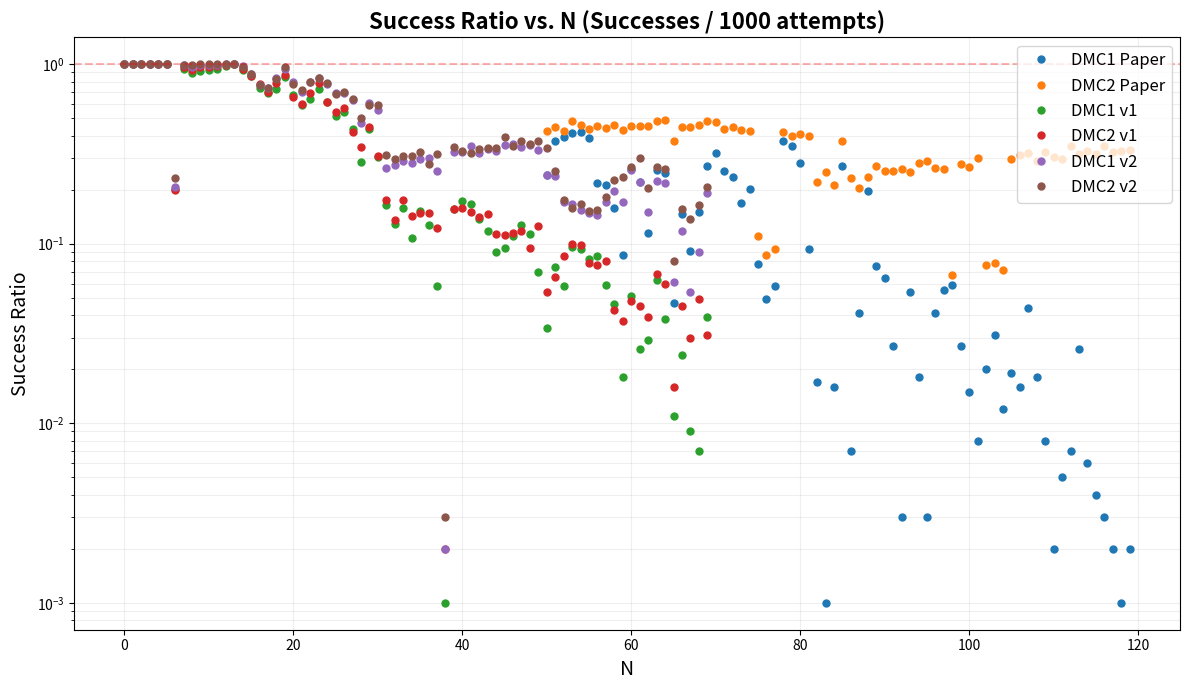

Write Python code to recreate this figure.
import matplotlib.pyplot as plt
import numpy as np

def plotSuccessData(data, samplesize, label, color=None):
    N_values = sorted(data.keys())
    success_counts = [data[n] for n in N_values]
    success_ratios = [count / samplesize for count in success_counts]

    N_zero = [N for N, r in zip(N_values, success_ratios) if r == 0]
    N_non_zero = [N for N, r in zip(N_values, success_ratios) if r > 0]
    ratios_non_zero = [r for r in success_ratios if r > 0]

    plt.semilogy(N_non_zero, ratios_non_zero, 'bo', markersize=5, label=label, 
                 linestyle='', color=color)
    plt.semilogy(N_zero, [1e-3] * len(N_zero), 'rx', markersize=7, 
                markeredgewidth=2, linestyle='', color=color)

success_data_paper_DMC1 = {
    50: 242, 51: 372, 52: 392, 53: 411, 54: 418, 55: 389, 56: 219, 57: 212, 58: 158, 59: 87,
    60: 262, 61: 220, 62: 114, 63: 257, 64: 248, 65: 47, 66: 146, 67: 91, 68: 151, 69: 271,
    70: 319, 71: 255, 72: 234, 73: 168, 74: 202, 75: 77, 76: 49, 77: 58, 78: 371, 79: 350,
    80: 282, 81: 93, 82: 17, 83: 1, 84: 16, 85: 271, 86: 7, 87: 41, 88: 197, 89: 75,
    90: 64, 91: 27, 92: 3, 93: 54, 94: 18, 95: 3, 96: 41, 97: 55, 98: 59, 99: 27,
    100: 15, 101: 8, 102: 20, 103: 31, 104: 12, 105: 19, 106: 16, 107: 44, 108: 18, 109: 8,
    110: 2, 111: 5, 112: 7, 113: 26, 114: 6, 115: 4, 116: 3, 117: 2, 118: 1, 119: 2
}

success_data_paper_DMC2 = {
    50: 423, 51: 444, 52: 426, 53: 483, 54: 458, 55: 434, 56: 454, 57: 442, 58: 458, 59: 428,
    60: 450, 61: 451, 62: 454, 63: 482, 64: 491, 65: 373, 66: 449, 67: 445, 68: 457, 69: 483,
    70: 476, 71: 438, 72: 447, 73: 431, 74: 424, 75: 111, 76: 87, 77: 94, 78: 420, 79: 397,
    80: 407, 81: 400, 82: 220, 83: 250, 84: 213, 85: 373, 86: 232, 87: 204, 88: 235, 89: 270,
    90: 253, 91: 255, 92: 262, 93: 251, 94: 280, 95: 288, 96: 264, 97: 261, 98: 67, 99: 278,
    100: 267, 101: 301, 102: 76, 103: 78, 104: 71, 105: 298, 106: 310, 107: 320, 108: 290, 109: 325,
    110: 305, 111: 297, 112: 348, 113: 316, 114: 327, 115: 316, 116: 349, 117: 323, 118: 330, 119: 332
}

success_data_paper_SMC = {
    50: 467, 51: 466, 52: 475, 53: 501, 54: 488, 55: 444, 56: 455, 57: 466, 58: 507, 59: 472,
    60: 479, 61: 478, 62: 503, 63: 503, 64: 507, 65: 373, 66: 476, 67: 445, 68: 457, 69: 483,
    70: 477, 71: 438, 72: 448, 73: 431, 74: 427, 75: 111, 76: 87, 77: 94, 78: 436, 79: 400,
    80: 407, 81: 400, 82: 220, 83: 250, 84: 213, 85: 373, 86: 232, 87: 204, 88: 235, 89: 270,
    90: 253, 91: 255, 92: 262, 93: 251, 94: 280, 95: 288, 96: 264, 97: 261, 98: 67, 99: 278,
    100: 267, 101: 301, 102: 76, 103: 78, 104: 71, 105: 298, 106: 310, 107: 320, 108: 290, 109: 325,
    110: 305, 111: 297, 112: 348, 113: 316, 114: 327, 115: 316, 116: 349, 117: 323, 118: 330, 119: 332
}

# the first success_data here comes from the main DMC implementation I've been using up to this point: 
"""
stepsSinceImprovement += 1;
if (deltaAtomEnergy < 0.0f || uniformDist(rng) < std::exp(-deltaAtomEnergy * dmcParams.invAcceptanceEnergy)) {
    localDiscreteOptimization(proposal);
    float candidateEnergy = proposal.getClusterEnergy(params.gridSpacingSquared); 
    
    if(candidateEnergy < state.discCandidates.back().second) { // the back is guaranteed to be the best
        state.discCandidates.emplace_back(proposal, candidateEnergy);
        stepsSinceImprovement = 0;
    }
    proposal.copyTo(walker);
}
"""
success_data_DMC1 = {0: 1000, 1: 1000, 2: 1000, 3: 1000, 4: 1000, 5: 1000, 6: 201, 7: 934, 8: 896, 9: 912, 10: 930, 11: 937, 12: 979, 13: 997, 14: 926, 15: 857, 16: 733, 17: 687, 18: 726, 19: 844, 20: 673, 21: 593, 22: 636, 23: 730, 24: 614, 25: 517, 26: 544, 27: 434, 28: 285, 29: 434, 30: 303, 31: 164, 32: 129, 33: 159, 34: 108, 35: 153, 36: 127, 37: 58, 38: 1, 39: 156, 40: 172, 41: 166, 42: 137, 43: 118, 44: 90, 45: 95, 46: 111, 47: 127, 48: 113, 49: 70, 50: 34, 51: 74, 52: 58, 53: 96, 54: 93, 55: 82, 56: 85, 57: 59, 58: 46, 59: 18, 60: 51, 61: 26, 62: 29, 63: 63, 64: 38, 65: 11, 66: 24, 67: 9, 68: 7, 69: 39}
success_data_DMC2 = {0: 1000, 1: 1000, 2: 1000, 3: 1000, 4: 1000, 5: 1000, 6: 200, 7: 964, 8: 931, 9: 961, 10: 966, 11: 971, 12: 988, 13: 1000, 14: 938, 15: 861, 16: 776, 17: 701, 18: 783, 19: 873, 20: 660, 21: 601, 22: 695, 23: 783, 24: 614, 25: 539, 26: 569, 27: 421, 28: 347, 29: 444, 30: 308, 31: 175, 32: 136, 33: 176, 34: 143, 35: 149, 36: 148, 37: 123, 38: 2, 39: 156, 40: 158, 41: 150, 42: 141, 43: 147, 44: 113, 45: 112, 46: 115, 47: 118, 48: 95, 49: 126, 50: 54, 51: 65, 52: 85, 53: 99, 54: 98, 55: 78, 56: 76, 57: 80, 58: 43, 59: 37, 60: 48, 61: 45, 62: 39, 63: 68, 64: 60, 65: 16, 66: 45, 67: 30, 68: 49, 69: 31}

# the second comes from my experimental rewrite, based on a new interpretation of the wording in the original FGO paper and the papers using it
"""
if (deltaAtomEnergy < 0.0f || uniformDist(rng) < std::exp(-deltaAtomEnergy * dmcParams.invAcceptanceEnergy)) {
    // accept move as new walker
    recomputeWeights = true;
    localDiscreteOptimization(proposal);
    proposal.copyTo(walker);

    float candidateEnergy = proposal.getClusterEnergy(params.gridSpacingSquared); 

    if(candidateEnergy < state.discCandidates.back().second) {
        state.discCandidates.emplace_back(proposal, candidateEnergy);
        stepsSinceImprovement = 0;
    } else {
        stepsSinceImprovement += 1;
    }
}
"""
success_data_DMC1_v2 = {0: 1000, 1: 1000, 2: 1000, 3: 1000, 4: 1000, 5: 1000, 6: 206, 7: 988, 8: 966, 9: 985, 10: 995, 11: 988, 12: 1000, 13: 1000, 14: 974, 15: 878, 16: 768, 17: 740, 18: 832, 19: 945, 20: 794, 21: 698, 22: 797, 23: 834, 24: 771, 25: 687, 26: 691, 27: 630, 28: 469, 29: 610, 30: 558, 31: 263, 32: 276, 33: 289, 34: 282, 35: 298, 36: 301, 37: 253, 38: 2, 39: 323, 40: 325, 41: 352, 42: 321, 43: 338, 44: 328, 45: 354, 46: 358, 47: 344, 48: 354, 49: 334, 50: 241, 51: 239, 52: 171, 53: 167, 54: 154, 55: 149, 56: 145, 57: 170, 58: 196, 59: 170, 60: 258, 61: 221, 62: 150, 63: 223, 64: 217, 65: 61, 66: 118, 67: 54, 68: 90, 69: 191}
success_data_DMC2_v2 = {0: 1000, 1: 1000, 2: 1000, 3: 1000, 4: 1000, 5: 1000, 6: 233, 7: 995, 8: 991, 9: 1000, 10: 999, 11: 1000, 12: 1000, 13: 1000, 14: 969, 15: 877, 16: 768, 17: 735, 18: 823, 19: 967, 20: 780, 21: 714, 22: 792, 23: 836, 24: 781, 25: 686, 26: 702, 27: 636, 28: 500, 29: 591, 30: 592, 31: 310, 32: 297, 33: 309, 34: 308, 35: 326, 36: 279, 37: 315, 38: 3, 39: 346, 40: 328, 41: 320, 42: 337, 43: 340, 44: 343, 45: 391, 46: 352, 47: 371, 48: 358, 49: 371, 50: 341, 51: 255, 52: 175, 53: 159, 54: 166, 55: 152, 56: 155, 57: 183, 58: 225, 59: 234, 60: 268, 61: 302, 62: 204, 63: 267, 64: 262, 65: 80, 66: 157, 67: 138, 68: 164, 69: 207}
samplesize = 1000

plt.figure(figsize=(12, 7))

# Choose a color palette
colors = plt.cm.tab10.colors  # or any other colormap
# colors = ['#1f77b4', '#ff7f0e', '#2ca02c', '#d62728']  # Tab10 colors
plotSuccessData(success_data_paper_DMC1, samplesize, "DMC1 Paper", color=colors[0])
plotSuccessData(success_data_paper_DMC2, samplesize, "DMC2 Paper", color=colors[1])

plotSuccessData(success_data_DMC1, samplesize, "DMC1 v1", color=colors[2])
plotSuccessData(success_data_DMC2, samplesize, "DMC2 v1", color=colors[3])

plotSuccessData(success_data_DMC1_v2, samplesize, "DMC1 v2", color=colors[4])
plotSuccessData(success_data_DMC2_v2, samplesize, "DMC2 v2", color=colors[5])

plt.axhline(y=1.0, color='r', linestyle='--', alpha=0.3)

plt.xlabel('N', fontsize=14)
plt.ylabel('Success Ratio', fontsize=14)
plt.title(f'Success Ratio vs. N (Successes / {samplesize} attempts)', fontsize=16, fontweight='bold')
plt.grid(True, which="both", ls="-", alpha=0.2)

plt.legend(loc='upper right', fontsize=12)

plt.tight_layout()
plt.show()
